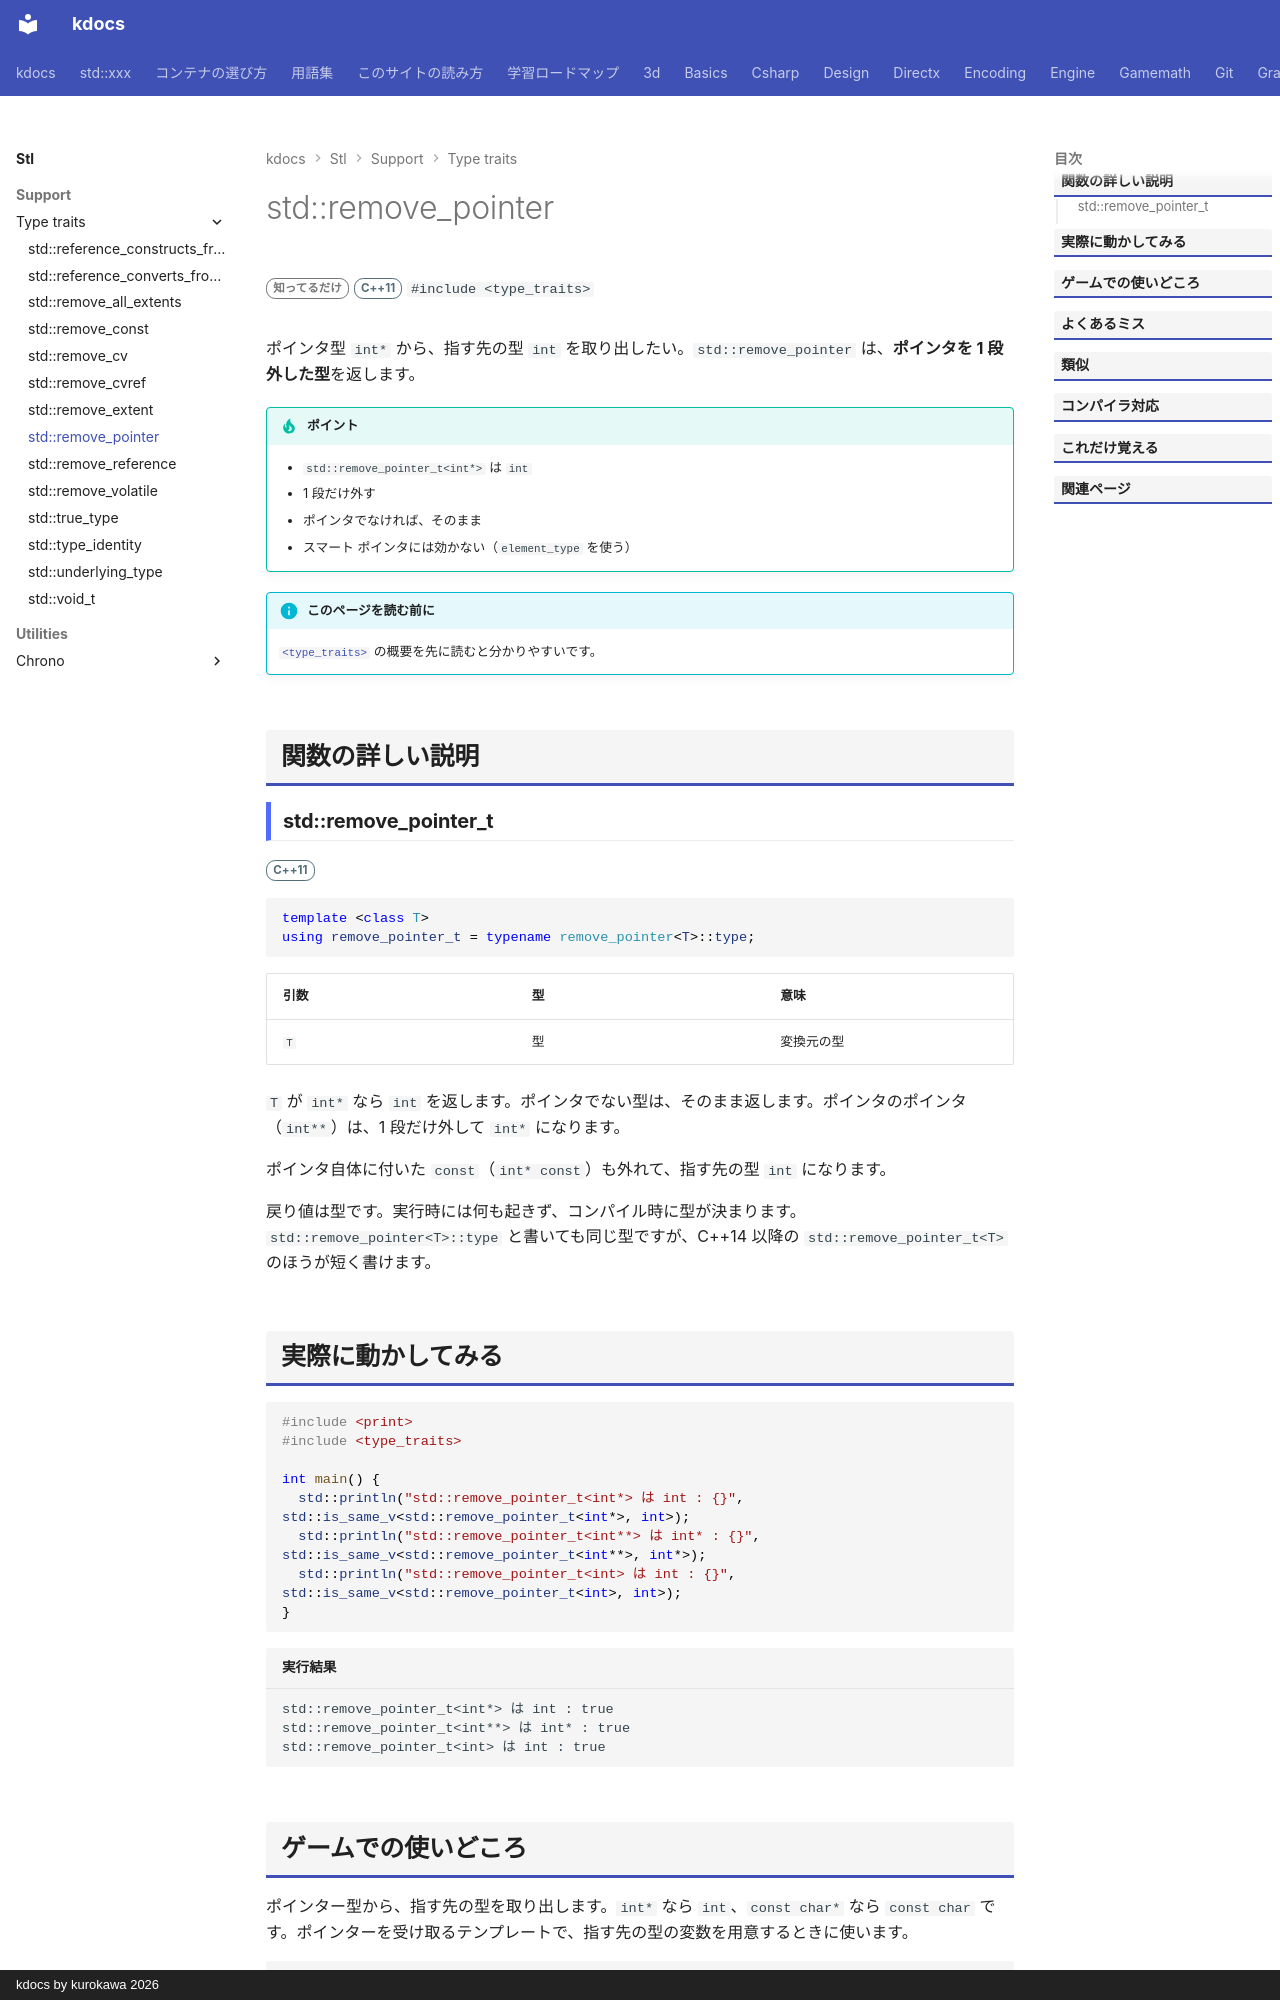

repository: qwzxdf/kdocs · page: stl/support/type_traits/remove_pointer/index.html · generator: mkdocs · copyright: kdocs by kurokawa 2026

---
title: std::remove_pointer
summary: "ポインタを取り除く。"
order: 900
group: 型の性質（<type_traits>）
tags:
  - 型・言語サポート
---

# std::remove_pointer

<div class="page-badges" markdown>
<span class="rank rank-rare">知ってるだけ</span>
<span class="ver ver-11">C++11</span>
`#include <type_traits>`
</div>

ポインタ型 `int*` から、指す先の型 `int` を取り出したい。`std::remove_pointer` は、<strong>ポインタを 1 段外した型</strong>を返します。

!!! tip "ポイント"
    - `std::remove_pointer_t<int*>` は `int`
    - 1 段だけ外す
    - ポインタでなければ、そのまま
    - スマート ポインタには効かない（`element_type` を使う）

!!! info "このページを読む前に"
    [`<type_traits>`](../type_traits.md) の概要を先に読むと分かりやすいです。

## 関数の詳しい説明

### std::remove_pointer_t {#remove_pointer}

<span class="ver ver-11">C++11</span>

```cpp
template <class T>
using remove_pointer_t = typename remove_pointer<T>::type;
```

| 引数 | 型 | 意味 |
| --- | --- | --- |
| `T` | 型 | 変換元の型 |

`T` が `int*` なら `int` を返します。ポインタでない型は、そのまま返します。ポインタのポインタ（`int**`）は、1 段だけ外して `int*` になります。

ポインタ自体に付いた `const`（`int* const`）も外れて、指す先の型 `int` になります。

戻り値は型です。実行時には何も起きず、コンパイル時に型が決まります。`std::remove_pointer<T>::type` と書いても同じ型ですが、C++14 以降の `std::remove_pointer_t<T>` のほうが短く書けます。
